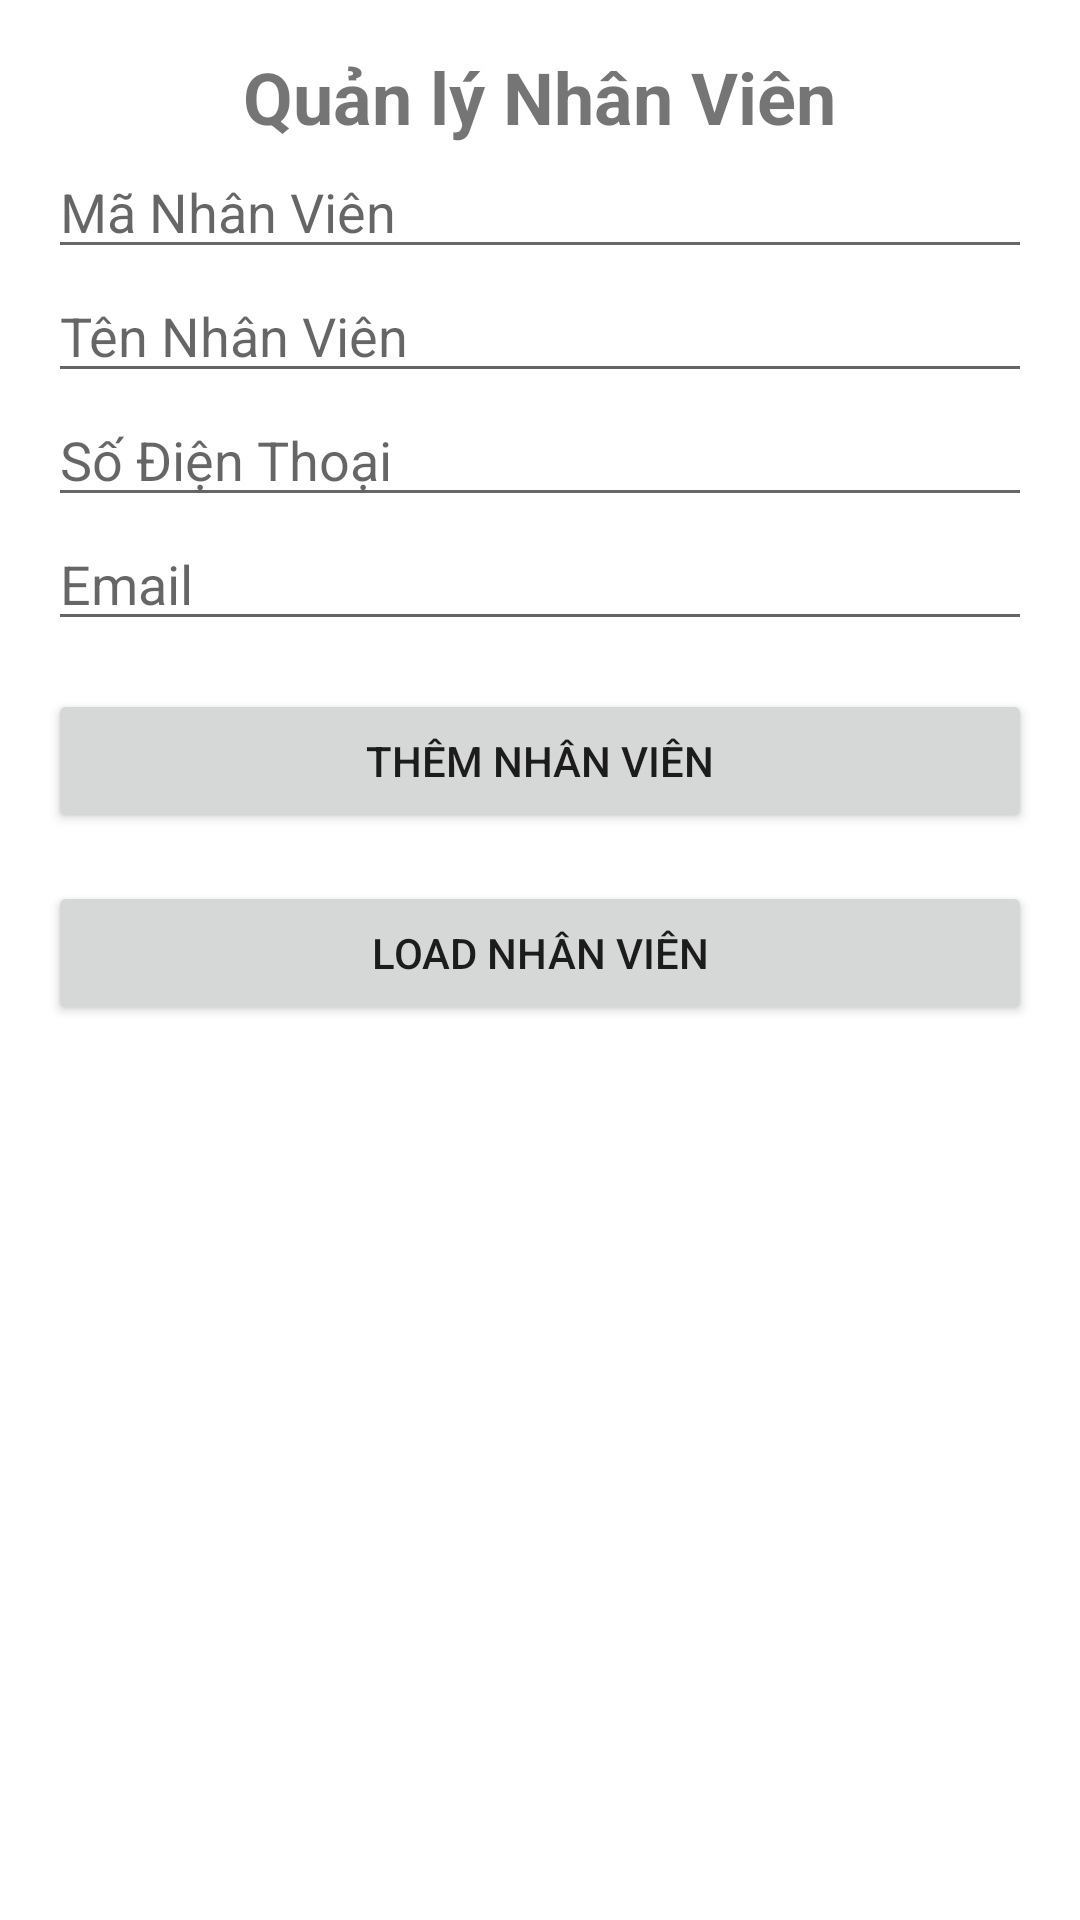

Layout XML and referenced resources for this Android screen:
<!-- AndroidManifest.xml: fallback theme Theme.MaterialComponents.DayNight.NoActionBar -->
<!-- res/layout/nhanvien.xml -->
<?xml version="1.0" encoding="utf-8"?>
<LinearLayout xmlns:android="http://schemas.android.com/apk/res/android"
    android:layout_width="match_parent"
    android:layout_height="match_parent"
    android:orientation="vertical"
    android:padding="16dp">

    <TextView
        android:layout_width="wrap_content"
        android:layout_height="wrap_content"
        android:text="Quản lý Nhân Viên"
        android:textSize="24sp"
        android:textStyle="bold"
        android:layout_gravity="center"/>

    <EditText
        android:id="@+id/editTextMaNV"
        android:layout_width="match_parent"
        android:layout_height="wrap_content"
        android:hint="Mã Nhân Viên" />

    <EditText
        android:id="@+id/editTextTenNV"
        android:layout_width="match_parent"
        android:layout_height="wrap_content"
        android:hint="Tên Nhân Viên" />

    <EditText
        android:id="@+id/editTextSDT"
        android:layout_width="match_parent"
        android:layout_height="wrap_content"
        android:hint="Số Điện Thoại" />
    <EditText
        android:id="@+id/editTextEmail"
        android:layout_width="match_parent"
        android:layout_height="wrap_content"
        android:hint="Email" />

    <Button
        android:id="@+id/buttonAddEmployee"
        android:layout_width="match_parent"
        android:layout_height="wrap_content"
        android:text="Thêm Nhân Viên"
        android:layout_marginTop="16dp" />

    <Button
        android:id="@+id/buttonShowLog"
        android:layout_width="match_parent"
        android:layout_height="wrap_content"
        android:text="Load Nhân Viên"
        android:layout_marginTop="16dp" />
</LinearLayout>
<!-- resources referenced by this layout -->
<resources>

</resources>
